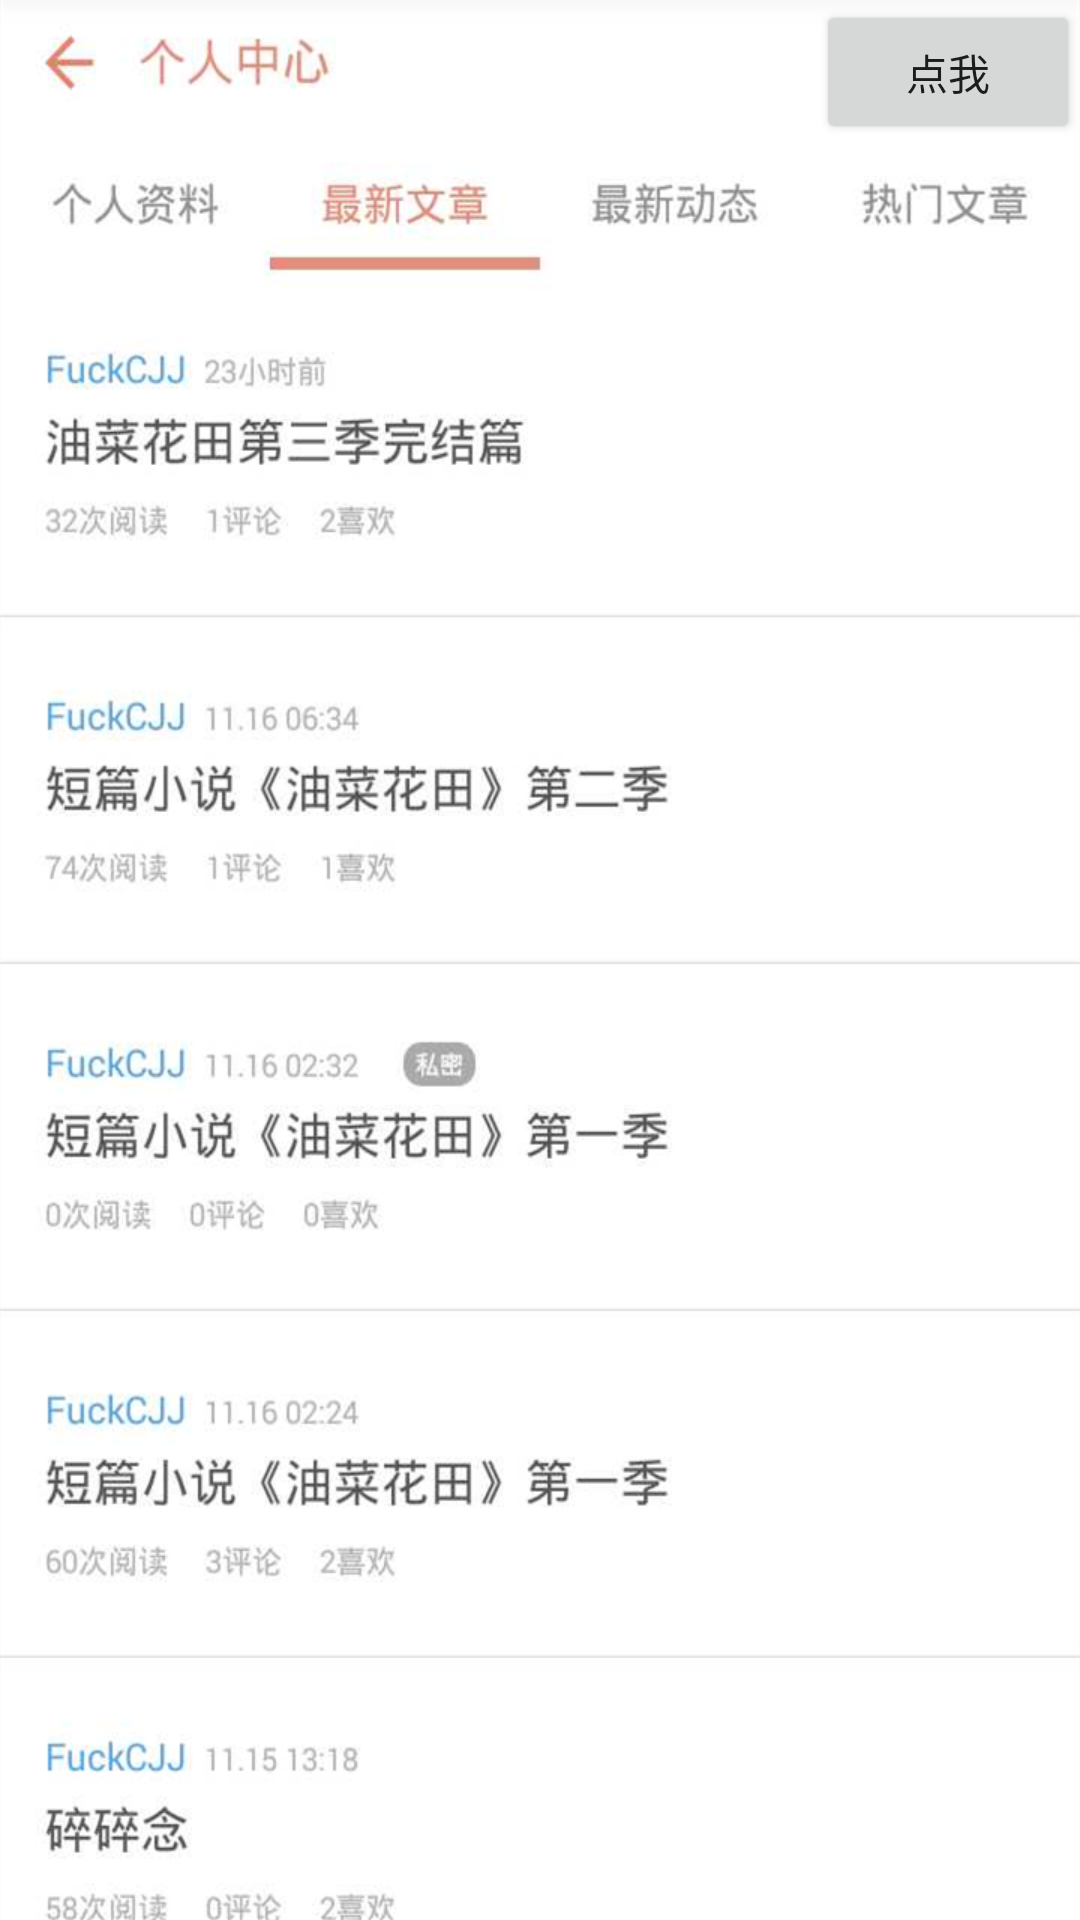

Android layout source for this screen:
<!-- AndroidManifest.xml: application theme CJJTheme -->
<!-- res/layout/activity_main.xml -->
<RelativeLayout xmlns:android="http://schemas.android.com/apk/res/android"
                xmlns:tools="http://schemas.android.com/tools"
                android:layout_width="match_parent"
                android:layout_height="match_parent"
                android:background="@drawable/jj1"
                tools:context=".MainActivity">


    <Button
        android:id="@+id/button"
        android:layout_width="wrap_content"
        android:layout_height="wrap_content"
        android:layout_alignParentTop="true"
        android:layout_alignParentRight="true"
        android:onClick="onClick"
        android:text="点我"/>


</RelativeLayout>
<!-- resources referenced by this layout -->
<resources>
  <!-- drawable jj1: png bitmap (drawable, 223892 bytes) -->
  <style name="CJJTheme" parent="BaseTheme">
      </style>
  <style name="BaseTheme" parent="Theme.AppCompat.Light.NoActionBar">
          <item name="colorPrimary">#202020</item>
          <item name="colorPrimaryDark">#202020</item>
          <item name="colorAccent">#795548</item>
          <item name="android:windowIsTranslucent">true</item>
          <item name="android:windowBackground">@color/window_background</item>
      </style>
  <color name="window_background">#00F5F5F5</color>
</resources>
